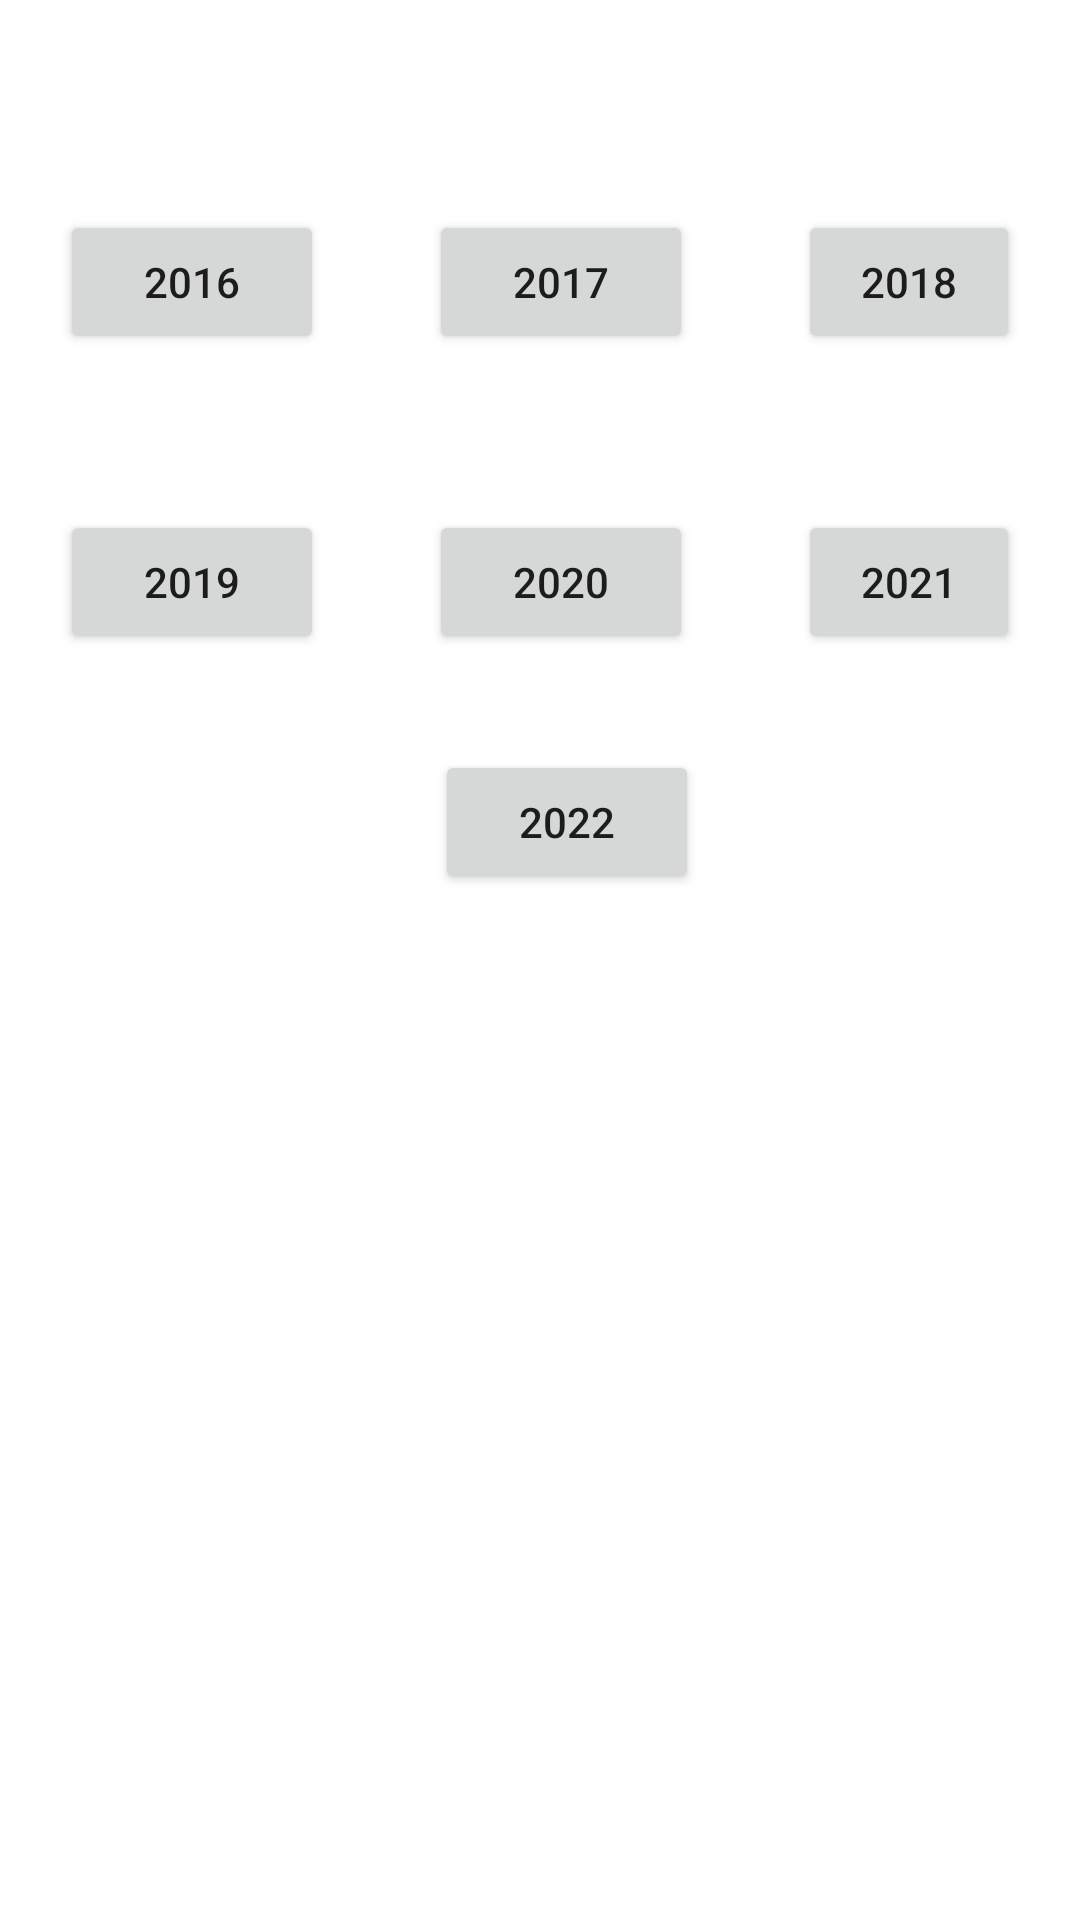

Write the Android layout XML for this screen, with the resource values it uses.
<!-- AndroidManifest.xml: application theme Theme.AplikasiTugasAkhir -->
<!-- res/layout/activity_input_manual.xml -->
<?xml version="1.0" encoding="utf-8"?>
<RelativeLayout xmlns:android="http://schemas.android.com/apk/res/android"
    xmlns:app="http://schemas.android.com/apk/res-auto"
    xmlns:tools="http://schemas.android.com/tools"
    android:layout_width="match_parent"
    android:layout_height="match_parent"
    android:padding="20dp"
    tools:context=".InputManualActivity">

    <LinearLayout
        android:layout_width="match_parent"
        android:layout_height="wrap_content"
        android:layout_marginTop="50dp"
        android:orientation="horizontal">

        <Button
            android:layout_width="wrap_content"
            android:layout_height="wrap_content"
            android:text="2016"
            android:id="@+id/bt_inputmn2016"
            />

        <Button
            android:layout_marginLeft="35dp"
            android:layout_width="wrap_content"
            android:layout_height="wrap_content"
            android:text="2017"
            android:id="@+id/bt_inputmn2017"/>

        <Button
            android:layout_marginLeft="35dp"
            android:layout_width="wrap_content"
            android:layout_height="wrap_content"
            android:text="2018"
            android:id="@+id/bt_inputmn2018"/>

    </LinearLayout>

    <LinearLayout
        android:layout_width="match_parent"
        android:layout_height="wrap_content"
        android:orientation="horizontal"
        android:layout_marginTop="150dp">

        <Button
            android:layout_width="wrap_content"
            android:layout_height="wrap_content"
            android:text="2019"
            android:id="@+id/bt_inputmn2019"/>

        <Button
            android:layout_width="wrap_content"
            android:layout_height="wrap_content"
            android:layout_marginLeft="35dp"
            android:text="2020"
            android:id="@+id/bt_inputmn2020"/>

        <Button
            android:layout_width="wrap_content"
            android:layout_height="wrap_content"
            android:layout_marginLeft="35dp"
            android:text="2021"
            android:id="@+id/bt_inputmn2021"/>

    </LinearLayout>

    <Button
        android:layout_width="wrap_content"
        android:layout_height="wrap_content"
        android:text="2022"
        android:layout_marginTop="230dp"
        android:layout_marginLeft="125dp"
        android:id="@+id/bt_inputmn2022"
        />

</RelativeLayout>
<!-- resources referenced by this layout -->
<resources>
  <style name="Theme.AplikasiTugasAkhir" parent="Theme.MaterialComponents.DayNight.DarkActionBar">
          
          <item name="colorPrimary">@color/purple_500</item>
          <item name="colorPrimaryVariant">@color/purple_700</item>
          <item name="colorOnPrimary">@color/white</item>
          
          <item name="colorSecondary">@color/teal_200</item>
          <item name="colorSecondaryVariant">@color/teal_700</item>
          <item name="colorOnSecondary">@color/black</item>
          
          <item name="android:statusBarColor" tools:targetApi="l">?attr/colorPrimaryVariant</item>
          
      </style>
  <!-- not gathered from this repository: default colours our renderer supplied (Android Studio template values) -->
  <color name="purple_500">#FF6200EE</color>
  <color name="purple_700">#FF3700B3</color>
  <color name="teal_200">#FF03DAC5</color>
  <color name="teal_700">#FF018786</color>
  <color name="black">#FF000000</color>
  <color name="white">#FFFFFFFF</color>
</resources>
